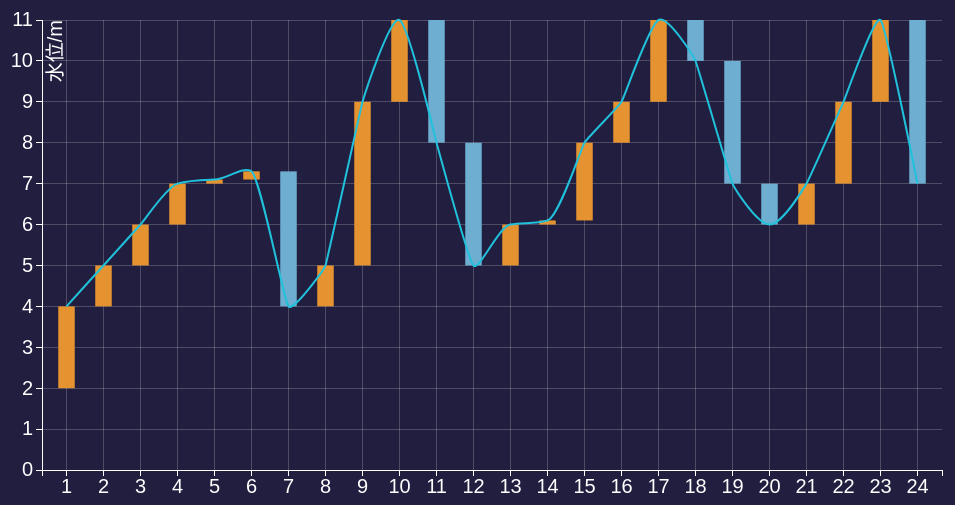
D3 v3 page, settled after 360 driven frames (6 s of simulated time); the page loaded 1 data file(s).



var margin = {top: 20, right: 20, bottom: 30, left: 40},
    width = 960 - margin.left - margin.right,
    height = 500 - margin.top - margin.bottom;

var x = d3.scale.ordinal()
    .rangeRoundBands([0, width], .1);

var y = d3.scale.linear()
    .range([height, 0]);

var xAxis = d3.svg.axis()
    .scale(x)
    .orient("bottom");

var yAxis = d3.svg.axis()
    .scale(y)
    .orient("left");

var line = d3.svg.line()
    .interpolate("monotone")
    .x(function(d) { return x(d.letter)+x.rangeBand()/2; })
    .y(function(d) { return y(d.endtime); });

var svg = d3.select("body").append("svg")
    .attr("width", width + margin.left + margin.right)
    .attr("height", height + margin.top + margin.bottom)
  .append("g")
    .attr("transform", "translate(" + margin.left + "," + margin.top + ")");





d3.tsv("data.tsv", type, function(error, data) {
  if (error) throw error;
//绘制背景和网格
 // svg.append("rect").attr("x",0).attr("y",0).attr("width",width).attr("height",height).style("fill","#0b0d24");



  x.domain(data.map(function(d) { return d.letter; }));
  y.domain([0, d3.max(data, function(d) { return d.frequency; })]);

  svg.append("g")
      .attr("class", "x-axis")
      .attr("transform", "translate(0," + height + ")")
      .call(xAxis);

        d3.selectAll("g.x-axis g.tick") // <-B
            .append("line") // <-C
                .classed("grid-line", true)
                .attr("x1", 0) // <-D
                .attr("y1", 0)
                .attr("x2", 0)
                .attr("y2", - height);  // <-E 
  svg.append("g")
      .attr("class", "y-axis")
      .call(yAxis)
    .append("text")
      .attr("transform", "rotate(-90)")
      .attr("y", 6)
      .attr("dy", ".71em")
      .style("text-anchor", "end")
      .text("水位/m");
        d3.selectAll("g.y-axis g.tick")
            .append("line")
                .classed("grid-line", true)
                .attr("x1", 0)
                .attr("y1", 0)
                .attr("x2", width) // <-F
                .attr("y2", 0);
  svg.selectAll(".bar")
      .data(data)
    .enter().append("rect")
      .attr("class", "bar")
      .attr("x", function(d) { 
        
          return x(d.letter)+ x.rangeBand()/4;
        })
      .attr("width", x.rangeBand()/2)
      .attr("y", function(d) { 
        if(d.endtime-d.frequency>0)
          return y(d.endtime); 
       else
          return y(d.frequency);})
      .attr("height", function(d) { return Math.abs(y(d.endtime) - y(d.frequency)); })
      .attr("fill",function(d){
       if(d.endtime-d.frequency>0)
          return "#E59330"; 
       else
          return "#6eaed1";
      });

    svg.append("path")
      .datum(data)
      .attr("class", "line")
      .attr("d", line)
      .attr("fill","none")
      .attr("stroke","#20c1db")
      .attr("stroke-width",2);
});

function type(d) {
  d.frequency = +d.frequency;
  return d;
}



### data: data.tsv
letter	frequency	endtime
1	2	4
2	4	5
3	5	6
4	6	7
5	7	7.1
6	7.1	7.3
7	7.3	4
8	4	5
9	5	9
10	9	11
11	11	8
12	8	5
13	5	6
14	6	6.1
15	6.1	8
16	8	9
17	9	11
18	11	10
19	10	7
20	7	6
21	6	7
22	7	9
23	9	11
24	11	7